pico-8 play session: hold ← + tap ❎

[t = 1 s] hold ← ~1s, tap ❎ ~2×
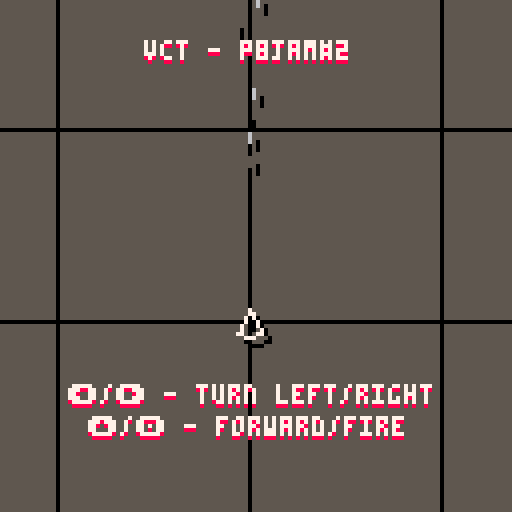
[t = 2 s] hold ← ~2s, tap ❎ ~4×
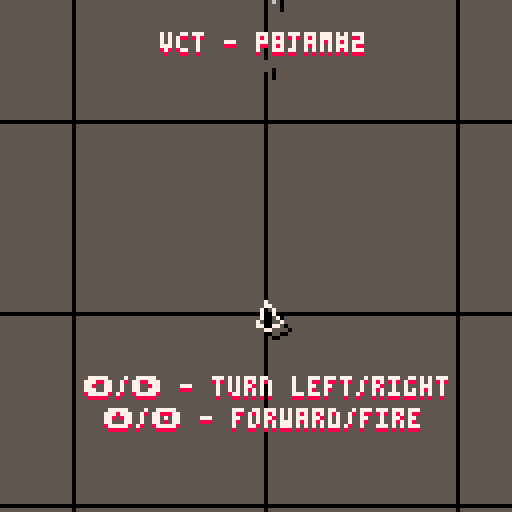
[t = 4 s] hold ← ~4s, tap ❎ ~7×
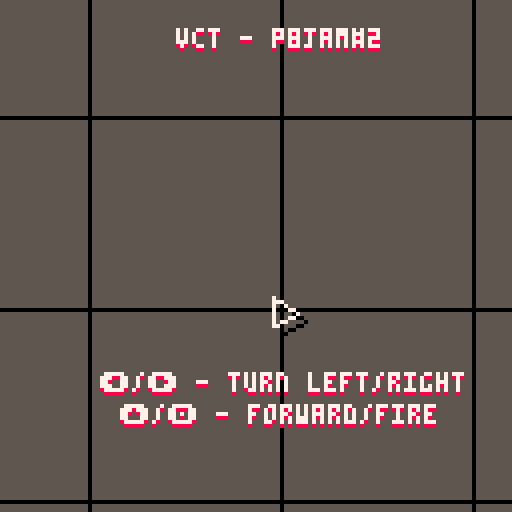
[t = 6 s] hold ← ~6s, tap ❎ ~10×
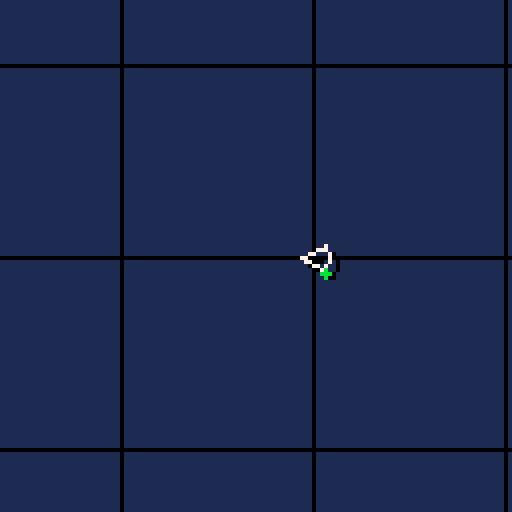
[t = 8 s] hold ← ~8s, tap ❎ ~14×
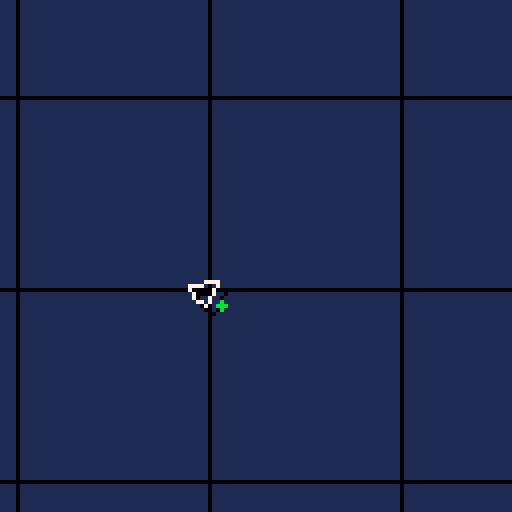

pico-8 cartridge
version 7
__lua__
-- vct
-- jean-marc quere @wdwave

-- persona

_p={}
function _p:new(o)
	o=o or {}
 o.e=o.e or 0     -- enemy
	o.x=o.x or 0     -- ox
	o.y=o.y or 0     -- oy
	o.a=o.a/360 or 0 -- angle 0..1
	o.z=o.z or 1     -- zoom
	o.p=o.p or {}    -- points
	o.l=o.l or {}    -- lines
 o.c=0            -- collided persona
 o.n=0            -- nearest enemy persona
 o.d=0            -- radius
 o.w=o.w or 60    -- spawn wait
 for v in all(o.p) do
  local d=flr(sqrt(v[1]^2+v[2]^2))
  if d>o.d then
   o.d=d
  end
 end
	setmetatable(o,self)
	self.__index=self
	return o
end

-- rotate and translate
function _p:rot(x,y)
	return 
		flr(x*self.ca-y*self.sa+self.x+_w._o.x+_w._c.x),
 	flr(x*self.sa+y*self.ca+self.y+_w._o.y+_w._c.y)
end

-- move to
function _p:mov(x,y,s)
 local a,dx,dy
 s=s or 0.5
	a=atan2(x-self.x,y-self.y)
	dx=cos(a)*s
	dy=sin(a)*s
	self.x+=dx
	self.y+=dy
end

-- kill if collided
function _p:kic(s)
 if self.c>0 then
  _w._c.t=10
  _w.s+=s
  del(_w._p,self)
 end
end

function _p:draw()
 local x0,y0,x1,y1,c
	self.ca=cos(self.a)
	self.sa=sin(self.a)
 -- shadow
	if self.w>0 then
  -- spawn
	 c=7*self.w%2
	else
	 c=0
	end
	for v in all(self.l) do
  x0,y0=self:rot(
	 	self.z*self.p[v[1]][1],
	 	self.z*self.p[v[1]][2]
  	)
  x1,y1=self:rot(
	 	self.z*self.p[v[2]][1],
	 	self.z*self.p[v[2]][2]
  	)
	 line(x0+2,y0+2,x1+2,y1+2,c)
	end
 -- persona
	if self.w>0 then
	 -- spawn
	 c=7*self.w%2
	else
	 c=7
	end
	for v in all(self.l) do
  x0,y0=self:rot(
	 	self.z*self.p[v[1]][1],
	 	self.z*self.p[v[1]][2]
  	)
  x1,y1=self:rot(
	 	self.z*self.p[v[2]][1],
	 	self.z*self.p[v[2]][2]
  	)
  if self.w==0 then
  	c=v[3] or c
  end
	 line(x0,y0,x1,y1,c)
	end

 if self._d!=nil then
  self:_d()
 end
end

function _p:update()
 if self._u!=nil then
  if self.w>0 then
    self.w-=1
  else
    self._u(self)
  end
 end
end

-- text
_t={}
function _t:new(x,y,t,c)
 o={}
 o.x=x or 0
 o.y=y or 0
 o.t=t or ""
 o.c=c or 7
	setmetatable(o,self)
	self.__index=self
	return o
end

function _t:draw()
 if self.y+_w._o.y+_w._c.y<116 then
 color(abs(15-self.c))
 cursor(self.x+_w._o.x+_w._c.x,self.y+1+_w._o.y+_w._c.y) 
 print(self.t)
 color(self.c)
 cursor(self.x+_w._o.x+_w._c.x,self.y+_w._o.y+_w._c.y) 
 print(self.t)
 end
end

-- world

_w={}

function _w:init()
 _w._o={x=0,y=0}
 _w._c={x=64,y=64,t=0}
 _w._p={}
 _w._t={}
 _w.s=0
 _w.l=0
 _w.n=2
 _w.t=0
 _w:addp01(0,0,0,1)
 _w:create(_w.n)
 _w._s=cocreate(function()
 	while true do
 	 _w:scheduler()
 	 yield()
 	end
 end)
end

function _w:print(x,y,t,c)
 add(self._t,_t:new(x,y,t,c))
end

function _w:cls()
 self._t={}
end

function _w:draw()
 for p in all(_w._p) do
  p:draw()
 end
 for t in all(_w._t) do
  t:draw()
 end
 _w.t+=1
 if _w.t>60 and costatus(_w._s)=="suspended" then
  coresume(_w._s)
  _w.t=0
 end
end

function _w:update()
 for v in all(_w._p) do
  v.c=0
  v.n=0
 end
 for k,v in pairs(_w._p) do
  i=k
  m=32767
  while v.c==0 and i<#_w._p do
   i+=1
   e=_w._p[i].d*_w._p[i].z+v.d*v.z 
   d=abs(_w._p[i].x-v.x)+abs(_w._p[i].y-v.y)
   if _w._p[i].e==1 and d<m then
    v.n=i
    _w._p[i].n=k
    m=d
   end
   if d<e then
    d=flr(sqrt((_w._p[i].x-v.x)^2+(_w._p[i].y-v.y)^2)-e)
    if d<=0 then 
     if (v.w+_w._p[i].w)==0 then
      v.c=i
      _w._p[i].c=k
     else
      if v.w>0 and _w._p[i].w>0 and _w._p[i].w<30 then
       _w._p[i].w+=10
      end
     end
    end
   end
  end
 end
 for p in all(_w._p) do
  p:update()
 end
end

function _w:adde01(x,y,a,z)
 add(
 	_w._p,
	 _p:new({
	  e=1,
	 	x=x,
	 	y=y,
	 	a=a,
	 	z=z,
	 	w=20,
			p={
				{-2,1},
				{0,2},
				{2,1},
				{2,-1},
				{0,-2},
				{-2,-1}				
			},
			l={
				{1,2},
				{2,3},
				{3,4},
				{4,5},
				{5,6},
				{6,1}
			},
			_u=function(o)
			 o.a=(o.a+0.01)%1
    _p.kic(o,0)	 			 
			end
		})
 )
end

function _w:adde02(x,y,a,z)
 add(
 	_w._p,
	 _p:new({
	  e=1,
	 	x=x,
	 	y=y,
	 	a=a,
	 	z=z,
			p={
				{-2,1},
				{0,2},
				{2,1},
				{2,-1},
				{0,-2},
				{-2,-1}				
			},
			l={
				{1,3,9},
				{3,5},
				{5,1},
				{2,4},
				{4,6},
				{6,2}
			},
			_u=function(o)
			 o.a=(o.a+0.01)%1
				if o.c>0 then
  			_w._c.t=10
  			_w.s+=10
  			for i=0,9 do
  			 a=o.a-0.125+1/10*i
  			 dx=cos(a)*o.d
  			 dy=sin(a)*o.d
    	 _w:adds01(o.x+dx*o.z,o.y+dy*o.z,a*360,1,dx,dy) 		 
  			end
  			del(_w._p,o)
 			end
			end
		})
 )
end

function _w:adde03(x,y,a,z)
 add(
 	_w._p,
	 _p:new({
	  e=1,
	 	x=x,
	 	y=y,
	 	a=a,
	 	z=z,
			p={
				{0,-2},
				{1,0},
				{0,2},
				{-1,0}				
			},
			l={
				{1,2,12},
				{2,3},
				{3,4},
				{4,1}
			},
			_u=function(o)
			 _p.mov(o,_w._p[1].x,_w._p[1].y)
		  _p.kic(o,1)	 			 
			end
		})
 )
end

function _w:adde04(x,y,a,z)
 add(
 	_w._p,
	 _p:new({
	  e=1,
	 	x=x,
	 	y=y,
	 	a=a,
	 	z=z,
			p={
				{-1,1},
				{1,1},
				{1,-1},
				{-1,-1},
				{-2,0},
				{0,2},
				{2,0},
				{0,-2}								
			},
			l={
				{1,2,11},
				{2,3},
				{3,4},
				{4,1},
    {5,6},
    {6,7},
    {7,8},
    {8,5}				
			},
			_u=function(o)
			 o.a=(o.a+0.01)%1
			 _p.mov(o,_w._p[1].x,_w._p[1].y,1)
		  _p.kic(o,1)	 			 
			end
		})
 )
end

function _w:adde05(x,y,a,z)
 add(
 	_w._p,
	 _p:new({
	  e=1,
	 	x=x,
	 	y=y,
	 	a=a,
	 	z=z,
			p={
				{0,1},
				{1,0},
				{0,-1},
				{-1,0}
			},
			l={
				{1,2,8},
				{2,3},
				{3,4},
				{4,1},
    {1,3}				
			},
			_u=function(o)
			 o.a=(o.a+0.01)%1
			 _p.mov(o,_w._p[1].x,_w._p[1].y,1)
		  _p.kic(o,2)	 			 
			end
		})
 )
end

function _w:addp01(x,y,a,z)
 add(
 	_w._p,
	 _p:new({
	  e=0,
	 	x=x,
	 	y=y,
	 	a=a,
	 	z=z,
   w=0,
			p={
				{0,-3},
				{-3,3},
				{3,3},
				{0,4}
			},
			l={
				{1,2},
				{1,3},
				{2,4},
				{3,4}				
			},
			_u=function(o)
    -- turn
			 if btn(0) then o.a+=0.01 end
			 if btn(1) then o.a-=0.01 end
    -- direction
    o.a=o.a%1
    a=o.a-0.125
    dx=1.3*(cos(a)-sin(a))
    dy=1.3*(sin(a)+cos(a))
    -- camera
    _w._c.x=64+dx*8
    _w._c.y=64+dy*8
    -- screenshake
    if _w._c.t>0 then
     _w._c.t-=1
     _w._c.x+=2-rnd(4)
     _w._c.y+=2-rnd(4)
    end
    -- forward
    if btn(2) then
     _w._o.x+=dx
     _w._o.y+=dy
     o.x-=dx
     o.y-=dy
    end
    -- fire
    if btn(4) then
     sfx(1)
     a=o.a-0.125+(rnd(5)-2)/360
     dx=-o.d*(cos(a)-sin(a))
     dy=-o.d*(sin(a)+cos(a))
     -- add bullet (s01)
     _w:adds01(o.x+dx,o.y+dy,o.a*360,1,dx,dy)
    end
			 if o.c>0 then	 
			  for i in all(_w._p) do
			   i.c=1
			  end
			  _w.l=_w.s
			  _w.s=0
			  _w.n=2
			 end
			end,
			_d=function(o)
    -- radar (show nearest ennemy)
			 if o.n>0
			  and _w._p[o.n]!=nil
			  and _w._p[o.n].ca!=nil then
 			 local ox,oy,nx,ny,a,d
 			 ox,oy=o:rot(0,0)
 			 nx,ny=_w._p[o.n]:rot(0,0)
 			 d=abs(nx-ox)+abs(ny-oy)
			  a=atan2(nx-ox,ny-oy)
			  nx=ox+cos(a)*o.d*1.5
			  ny=oy+sin(a)*o.d*1.5
			  if d<100 then
			  circfill(nx,ny,1,8)
			  else
			  circfill(nx,ny,1,11)
     end			  
			 end
			end
		})
	)
end

function _w:adds01(x,y,a,z,dx,dy)
 add(
 	_w._p,
	 _p:new({
	  e=0,
	 	x=x,
	 	y=y,
	 	a=a,
	 	z=z,
	 	w=0,
			p={
				{0,-1},
				{0,1}								
			},
			l={
				{1,2,6}
			},
			_u=function(o)
			 if o.t==nil then
			  o.t=20
			 else
			  o.t-=1
     if o.t%2==0 then
			   o.l={{1,2,6}}
			  else
			   o.l={{1,2,5}}
     end
			  if o.t<0 or o.c!=0 then 
			   del(_w._p,o)
			  end
			 end
			 o.x+=dx
			 o.y+=dy
			end
		})
 )
end

function _w:create()
 local l
 if _w.n%2==1 then
  _w:cls()
 	l=_w.n/2
 	n=2
 	for i=3,0,-1 do
 	 if l>=2^i then
 	  l-=2^i
 	  for j=1,n do
 	 		x=64-rnd(128)
 	 		x+=64*sgn(x)
 	 		y=64-rnd(128)
 	 		y+=64*sgn(y)
 	   _w["adde0"..(i+2)](_w,x,y,0,3)   
 	  end
 	  n*=2
 	 end
 	end
 else
  _w:adde01(0,-32,0,2)
  _w:print(-26,-70,"vct - p8jam#2",7)
	
	 if _w.l>0 then
	  sfx(3)
	  s=_w.l
	 else
	  sfx(2)
	  s=_w.s
	 end
		if s>0 then
   _w:print(0-2*#("> "..s.." <"),-55,"> "..s.." <",7)	
		end
  _w:print(-45,16,"\x8b/\x91 - turn left/right",7)
  _w:print(-40,24,"\x94/\x8e - forward/fire",7)
 end
 _w.n+=1
end

function _w:scheduler()
  if #_w._p==1 then
   if _w.n==2 then
    _w.s=0
   end
   if _w.n==3 then
    _w.l=0
   end
   _w:create()
  end
end

-- pico8

function _init()
 _w:init()
end

function _draw()
 if _w._c.t==10 then
  -- flash
		rectfill(0,0,127,127,7)
		sfx(0)
 else
  -- normal
  if _w.s==0 and _w.l>0 and _w.n==3 then
		 rectfill(0,0,127,127,2)
  else
		 rectfill(0,0,127,127,1+4*(_w.n%2))
  end
  -- background
  dx=flr(_w._o.x+_w._c.x)%48
  dy=flr(_w._o.y+_w._c.y)%48
  for x=0,127,48 do
  	line(x+dx,0,x+dx,127,0)
  	line(0,x+dy,127,x+dy,0)
  end
  -- wolrd draw
 	_w:draw()
 end
end

function _update()
 _w:update()
end
__gfx__
00000000000000000000000000000000000000000000000000000000000000000000000000000000000000000000000000000000000000000000000000000000
00000000000000000000000000000000000000000000000000000000000000000000000000000000000000000000000000000000000000000000000000000000
00000000000000000000000000000000000000000000000000000000000000000000000000000000000000000000000000000000000000000000000000000000
00000000000000000000000000000000000000000000000000000000000000000000000000000000000000000000000000000000000000000000000000000000
00000000000000000000000000000000000000000000000000000000000000000000000000000000000000000000000000000000000000000000000000000000
00000000000000000000000000000000000000000000000000000000000000000000000000000000000000000000000000000000000000000000000000000000
00000000000000000000000000000000000000000000000000000000000000000000000000000000000000000000000000000000000000000000000000000000
00000000000000000000000000000000000000000000000000000000000000000000000000000000000000000000000000000000000000000000000000000000
00000000000000000000000000000000000000000000000000000000000000000000000000000000000000000000000000000000000000000000000000000000
00000000000000000000000000000000000000000000000000000000000000000000000000000000000000000000000000000000000000000000000000000000
00000000000000000000000000000000000000000000000000000000000000000000000000000000000000000000000000000000000000000000000000000000
00000000000000000000000000000000000000000000000000000000000000000000000000000000000000000000000000000000000000000000000000000000
00000000000000000000000000000000000000000000000000000000000000000000000000000000000000000000000000000000000000000000000000000000
00000000000000000000000000000000000000000000000000000000000000000000000000000000000000000000000000000000000000000000000000000000
00000000000000000000000000000000000000000000000000000000000000000000000000000000000000000000000000000000000000000000000000000000
00000000000000000000000000000000000000000000000000000000000000000000000000000000000000000000000000000000000000000000000000000000
00000000000000000000000000000000000000000000000000000000000000000000000000000000000000000000000000000000000000000000000000000000
00000000000000000000000000000000000000000000000000000000000000000000000000000000000000000000000000000000000000000000000000000000
00000000000000000000000000000000000000000000000000000000000000000000000000000000000000000000000000000000000000000000000000000000
00000000000000000000000000000000000000000000000000000000000000000000000000000000000000000000000000000000000000000000000000000000
00000000000000000000000000000000000000000000000000000000000000000000000000000000000000000000000000000000000000000000000000000000
00000000000000000000000000000000000000000000000000000000000000000000000000000000000000000000000000000000000000000000000000000000
00000000000000000000000000000000000000000000000000000000000000000000000000000000000000000000000000000000000000000000000000000000
00000000000000000000000000000000000000000000000000000000000000000000000000000000000000000000000000000000000000000000000000000000
00000000000000000000000000000000000000000000000000000000000000000000000000000000000000000000000000000000000000000000000000000000
00000000000000000000000000000000000000000000000000000000000000000000000000000000000000000000000000000000000000000000000000000000
00000000000000000000000000000000000000000000000000000000000000000000000000000000000000000000000000000000000000000000000000000000
00000000000000000000000000000000000000000000000000000000000000000000000000000000000000000000000000000000000000000000000000000000
00000000000000000000000000000000000000000000000000000000000000000000000000000000000000000000000000000000000000000000000000000000
00000000000000000000000000000000000000000000000000000000000000000000000000000000000000000000000000000000000000000000000000000000
00000000000000000000000000000000000000000000000000000000000000000000000000000000000000000000000000000000000000000000000000000000
00000000000000000000000000000000000000000000000000000000000000000000000000000000000000000000000000000000000000000000000000000000
00000000000000000000000000000000000000000000000000000000000000000000000000000000000000000000000000000000000000000000000000000000
00000000000000000000000000000000000000000000000000000000000000000000000000000000000000000000000000000000000000000000000000000000
00000000000000000000000000000000000000000000000000000000000000000000000000000000000000000000000000000000000000000000000000000000
00000000000000000000000000000000000000000000000000000000000000000000000000000000000000000000000000000000000000000000000000000000
00000000000000000000000000000000000000000000000000000000000000000000000000000000000000000000000000000000000000000000000000000000
00000000000000000000000000000000000000000000000000000000000000000000000000000000000000000000000000000000000000000000000000000000
00000000000000000000000000000000000000000000000000000000000000000000000000000000000000000000000000000000000000000000000000000000
00000000000000000000000000000000000000000000000000000000000000000000000000000000000000000000000000000000000000000000000000000000
00000000000000000000000000000000000000000000000000000000000000000000000000000000000000000000000000000000000000000000000000000000
00000000000000000000000000000000000000000000000000000000000000000000000000000000000000000000000000000000000000000000000000000000
00000000000000000000000000000000000000000000000000000000000000000000000000000000000000000000000000000000000000000000000000000000
00000000000000000000000000000000000000000000000000000000000000000000000000000000000000000000000000000000000000000000000000000000
00000000000000000000000000000000000000000000000000000000000000000000000000000000000000000000000000000000000000000000000000000000
00000000000000000000000000000000000000000000000000000000000000000000000000000000000000000000000000000000000000000000000000000000
00000000000000000000000000000000000000000000000000000000000000000000000000000000000000000000000000000000000000000000000000000000
00000000000000000000000000000000000000000000000000000000000000000000000000000000000000000000000000000000000000000000000000000000
00000000000000000000000000000000000000000000000000000000000000000000000000000000000000000000000000000000000000000000000000000000
00000000000000000000000000000000000000000000000000000000000000000000000000000000000000000000000000000000000000000000000000000000
00000000000000000000000000000000000000000000000000000000000000000000000000000000000000000000000000000000000000000000000000000000
00000000000000000000000000000000000000000000000000000000000000000000000000000000000000000000000000000000000000000000000000000000
00000000000000000000000000000000000000000000000000000000000000000000000000000000000000000000000000000000000000000000000000000000
00000000000000000000000000000000000000000000000000000000000000000000000000000000000000000000000000000000000000000000000000000000
00000000000000000000000000000000000000000000000000000000000000000000000000000000000000000000000000000000000000000000000000000000
00000000000000000000000000000000000000000000000000000000000000000000000000000000000000000000000000000000000000000000000000000000
00000000000000000000000000000000000000000000000000000000000000000000000000000000000000000000000000000000000000000000000000000000
00000000000000000000000000000000000000000000000000000000000000000000000000000000000000000000000000000000000000000000000000000000
00000000000000000000000000000000000000000000000000000000000000000000000000000000000000000000000000000000000000000000000000000000
00000000000000000000000000000000000000000000000000000000000000000000000000000000000000000000000000000000000000000000000000000000
00000000000000000000000000000000000000000000000000000000000000000000000000000000000000000000000000000000000000000000000000000000
00000000000000000000000000000000000000000000000000000000000000000000000000000000000000000000000000000000000000000000000000000000
00000000000000000000000000000000000000000000000000000000000000000000000000000000000000000000000000000000000000000000000000000000
00000000000000000000000000000000000000000000000000000000000000000000000000000000000000000000000000000000000000000000000000000000
00000000000000000000000000000000000000000000000000000000000000000000000000000000000000000000000000000000000000000000000000000000
00000000000000000000000000000000000000000000000000000000000000000000000000000000000000000000000000000000000000000000000000000000
00000000000000000000000000000000000000000000000000000000000000000000000000000000000000000000000000000000000000000000000000000000
00000000000000000000000000000000000000000000000000000000000000000000000000000000000000000000000000000000000000000000000000000000
00000000000000000000000000000000000000000000000000000000000000000000000000000000000000000000000000000000000000000000000000000000
00000000000000000000000000000000000000000000000000000000000000000000000000000000000000000000000000000000000000000000000000000000
00000000000000000000000000000000000000000000000000000000000000000000000000000000000000000000000000000000000000000000000000000000
00000000000000000000000000000000000000000000000000000000000000000000000000000000000000000000000000000000000000000000000000000000
00000000000000000000000000000000000000000000000000000000000000000000000000000000000000000000000000000000000000000000000000000000
00000000000000000000000000000000000000000000000000000000000000000000000000000000000000000000000000000000000000000000000000000000
00000000000000000000000000000000000000000000000000000000000000000000000000000000000000000000000000000000000000000000000000000000
00000000000000000000000000000000000000000000000000000000000000000000000000000000000000000000000000000000000000000000000000000000
00000000000000000000000000000000000000000000000000000000000000000000000000000000000000000000000000000000000000000000000000000000
00000000000000000000000000000000000000000000000000000000000000000000000000000000000000000000000000000000000000000000000000000000
00000000000000000000000000000000000000000000000000000000000000000000000000000000000000000000000000000000000000000000000000000000
00000000000000000000000000000000000000000000000000000000000000000000000000000000000000000000000000000000000000000000000000000000
00000000000000000000000000000000000000000000000000000000000000000000000000000000000000000000000000000000000000000000000000000000
00000000000000000000000000000000000000000000000000000000000000000000000000000000000000000000000000000000000000000000000000000000
00000000000000000000000000000000000000000000000000000000000000000000000000000000000000000000000000000000000000000000000000000000
00000000000000000000000000000000000000000000000000000000000000000000000000000000000000000000000000000000000000000000000000000000
00000000000000000000000000000000000000000000000000000000000000000000000000000000000000000000000000000000000000000000000000000000
00000000000000000000000000000000000000000000000000000000000000000000000000000000000000000000000000000000000000000000000000000000
00000000000000000000000000000000000000000000000000000000000000000000000000000000000000000000000000000000000000000000000000000000
00000000000000000000000000000000000000000000000000000000000000000000000000000000000000000000000000000000000000000000000000000000
00000000000000000000000000000000000000000000000000000000000000000000000000000000000000000000000000000000000000000000000000000000
00000000000000000000000000000000000000000000000000000000000000000000000000000000000000000000000000000000000000000000000000000000
00000000000000000000000000000000000000000000000000000000000000000000000000000000000000000000000000000000000000000000000000000000
00000000000000000000000000000000000000000000000000000000000000000000000000000000000000000000000000000000000000000000000000000000
00000000000000000000000000000000000000000000000000000000000000000000000000000000000000000000000000000000000000000000000000000000
00000000000000000000000000000000000000000000000000000000000000000000000000000000000000000000000000000000000000000000000000000000
00000000000000000000000000000000000000000000000000000000000000000000000000000000000000000000000000000000000000000000000000000000
00000000000000000000000000000000000000000000000000000000000000000000000000000000000000000000000000000000000000000000000000000000
00000000000000000000000000000000000000000000000000000000000000000000000000000000000000000000000000000000000000000000000000000000
00000000000000000000000000000000000000000000000000000000000000000000000000000000000000000000000000000000000000000000000000000000
00000000000000000000000000000000000000000000000000000000000000000000000000000000000000000000000000000000000000000000000000000000
00000000000000000000000000000000000000000000000000000000000000000000000000000000000000000000000000000000000000000000000000000000
00000000000000000000000000000000000000000000000000000000000000000000000000000000000000000000000000000000000000000000000000000000
00000000000000000000000000000000000000000000000000000000000000000000000000000000000000000000000000000000000000000000000000000000
00000000000000000000000000000000000000000000000000000000000000000000000000000000000000000000000000000000000000000000000000000000
00000000000000000000000000000000000000000000000000000000000000000000000000000000000000000000000000000000000000000000000000000000
00000000000000000000000000000000000000000000000000000000000000000000000000000000000000000000000000000000000000000000000000000000
00000000000000000000000000000000000000000000000000000000000000000000000000000000000000000000000000000000000000000000000000000000
00000000000000000000000000000000000000000000000000000000000000000000000000000000000000000000000000000000000000000000000000000000
00000000000000000000000000000000000000000000000000000000000000000000000000000000000000000000000000000000000000000000000000000000
00000000000000000000000000000000000000000000000000000000000000000000000000000000000000000000000000000000000000000000000000000000
00000000000000000000000000000000000000000000000000000000000000000000000000000000000000000000000000000000000000000000000000000000
00000000000000000000000000000000000000000000000000000000000000000000000000000000000000000000000000000000000000000000000000000000
00000000000000000000000000000000000000000000000000000000000000000000000000000000000000000000000000000000000000000000000000000000
00000000000000000000000000000000000000000000000000000000000000000000000000000000000000000000000000000000000000000000000000000000
00000000000000000000000000000000000000000000000000000000000000000000000000000000000000000000000000000000000000000000000000000000
00000000000000000000000000000000000000000000000000000000000000000000000000000000000000000000000000000000000000000000000000000000
00000000000000000000000000000000000000000000000000000000000000000000000000000000000000000000000000000000000000000000000000000000
00000000000000000000000000000000000000000000000000000000000000000000000000000000000000000000000000000000000000000000000000000000
00000000000000000000000000000000000000000000000000000000000000000000000000000000000000000000000000000000000000000000000000000000
00000000000000000000000000000000000000000000000000000000000000000000000000000000000000000000000000000000000000000000000000000000
00000000000000000000000000000000000000000000000000000000000000000000000000000000000000000000000000000000000000000000000000000000
00000000000000000000000000000000000000000000000000000000000000000000000000000000000000000000000000000000000000000000000000000000
00000000000000000000000000000000000000000000000000000000000000000000000000000000000000000000000000000000000000000000000000000000
00000000000000000000000000000000000000000000000000000000000000000000000000000000000000000000000000000000000000000000000000000000
00000000000000000000000000000000000000000000000000000000000000000000000000000000000000000000000000000000000000000000000000000000
00000000000000000000000000000000000000000000000000000000000000000000000000000000000000000000000000000000000000000000000000000000
00000000000000000000000000000000000000000000000000000000000000000000000000000000000000000000000000000000000000000000000000000000
00000000000000000000000000000000000000000000000000000000000000000000000000000000000000000000000000000000000000000000000000000000
00000000000000000000000000000000000000000000000000000000000000000000000000000000000000000000000000000000000000000000000000000000
__gff__
0000000000000000000000000000000000000000000000000000000000000000000000000000000000000000000000000000000000000000000000000000000000000000000000000000000000000000000000000000000000000000000000000000000000000000000000000000000000000000000000000000000000000000
0000000000000000000000000000000000000000000000000000000000000000000000000000000000000000000000000000000000000000000000000000000000000000000000000000000000000000000000000000000000000000000000000000000000000000000000000000000000000000000000000000000000000000
__map__
0000000000000000000000000000000000000000000000000000000000000000000000000000000000000000000000000000000000000000000000000000000000000000000000000000000000000000000000000000000000000000000000000000000000000000000000000000000000000000000000000000000000000000
0000000000000000000000000000000000000000000000000000000000000000000000000000000000000000000000000000000000000000000000000000000000000000000000000000000000000000000000000000000000000000000000000000000000000000000000000000000000000000000000000000000000000000
0000000000000000000000000000000000000000000000000000000000000000000000000000000000000000000000000000000000000000000000000000000000000000000000000000000000000000000000000000000000000000000000000000000000000000000000000000000000000000000000000000000000000000
0000000000000000000000000000000000000000000000000000000000000000000000000000000000000000000000000000000000000000000000000000000000000000000000000000000000000000000000000000000000000000000000000000000000000000000000000000000000000000000000000000000000000000
0000000000000000000000000000000000000000000000000000000000000000000000000000000000000000000000000000000000000000000000000000000000000000000000000000000000000000000000000000000000000000000000000000000000000000000000000000000000000000000000000000000000000000
0000000000000000000000000000000000000000000000000000000000000000000000000000000000000000000000000000000000000000000000000000000000000000000000000000000000000000000000000000000000000000000000000000000000000000000000000000000000000000000000000000000000000000
0000000000000000000000000000000000000000000000000000000000000000000000000000000000000000000000000000000000000000000000000000000000000000000000000000000000000000000000000000000000000000000000000000000000000000000000000000000000000000000000000000000000000000
0000000000000000000000000000000000000000000000000000000000000000000000000000000000000000000000000000000000000000000000000000000000000000000000000000000000000000000000000000000000000000000000000000000000000000000000000000000000000000000000000000000000000000
0000000000000000000000000000000000000000000000000000000000000000000000000000000000000000000000000000000000000000000000000000000000000000000000000000000000000000000000000000000000000000000000000000000000000000000000000000000000000000000000000000000000000000
0000000000000000000000000000000000000000000000000000000000000000000000000000000000000000000000000000000000000000000000000000000000000000000000000000000000000000000000000000000000000000000000000000000000000000000000000000000000000000000000000000000000000000
0000000000000000000000000000000000000000000000000000000000000000000000000000000000000000000000000000000000000000000000000000000000000000000000000000000000000000000000000000000000000000000000000000000000000000000000000000000000000000000000000000000000000000
0000000000000000000000000000000000000000000000000000000000000000000000000000000000000000000000000000000000000000000000000000000000000000000000000000000000000000000000000000000000000000000000000000000000000000000000000000000000000000000000000000000000000000
0000000000000000000000000000000000000000000000000000000000000000000000000000000000000000000000000000000000000000000000000000000000000000000000000000000000000000000000000000000000000000000000000000000000000000000000000000000000000000000000000000000000000000
0000000000000000000000000000000000000000000000000000000000000000000000000000000000000000000000000000000000000000000000000000000000000000000000000000000000000000000000000000000000000000000000000000000000000000000000000000000000000000000000000000000000000000
0000000000000000000000000000000000000000000000000000000000000000000000000000000000000000000000000000000000000000000000000000000000000000000000000000000000000000000000000000000000000000000000000000000000000000000000000000000000000000000000000000000000000000
0000000000000000000000000000000000000000000000000000000000000000000000000000000000000000000000000000000000000000000000000000000000000000000000000000000000000000000000000000000000000000000000000000000000000000000000000000000000000000000000000000000000000000
0000000000000000000000000000000000000000000000000000000000000000000000000000000000000000000000000000000000000000000000000000000000000000000000000000000000000000000000000000000000000000000000000000000000000000000000000000000000000000000000000000000000000000
0000000000000000000000000000000000000000000000000000000000000000000000000000000000000000000000000000000000000000000000000000000000000000000000000000000000000000000000000000000000000000000000000000000000000000000000000000000000000000000000000000000000000000
0000000000000000000000000000000000000000000000000000000000000000000000000000000000000000000000000000000000000000000000000000000000000000000000000000000000000000000000000000000000000000000000000000000000000000000000000000000000000000000000000000000000000000
0000000000000000000000000000000000000000000000000000000000000000000000000000000000000000000000000000000000000000000000000000000000000000000000000000000000000000000000000000000000000000000000000000000000000000000000000000000000000000000000000000000000000000
0000000000000000000000000000000000000000000000000000000000000000000000000000000000000000000000000000000000000000000000000000000000000000000000000000000000000000000000000000000000000000000000000000000000000000000000000000000000000000000000000000000000000000
0000000000000000000000000000000000000000000000000000000000000000000000000000000000000000000000000000000000000000000000000000000000000000000000000000000000000000000000000000000000000000000000000000000000000000000000000000000000000000000000000000000000000000
0000000000000000000000000000000000000000000000000000000000000000000000000000000000000000000000000000000000000000000000000000000000000000000000000000000000000000000000000000000000000000000000000000000000000000000000000000000000000000000000000000000000000000
0000000000000000000000000000000000000000000000000000000000000000000000000000000000000000000000000000000000000000000000000000000000000000000000000000000000000000000000000000000000000000000000000000000000000000000000000000000000000000000000000000000000000000
0000000000000000000000000000000000000000000000000000000000000000000000000000000000000000000000000000000000000000000000000000000000000000000000000000000000000000000000000000000000000000000000000000000000000000000000000000000000000000000000000000000000000000
0000000000000000000000000000000000000000000000000000000000000000000000000000000000000000000000000000000000000000000000000000000000000000000000000000000000000000000000000000000000000000000000000000000000000000000000000000000000000000000000000000000000000000
0000000000000000000000000000000000000000000000000000000000000000000000000000000000000000000000000000000000000000000000000000000000000000000000000000000000000000000000000000000000000000000000000000000000000000000000000000000000000000000000000000000000000000
0000000000000000000000000000000000000000000000000000000000000000000000000000000000000000000000000000000000000000000000000000000000000000000000000000000000000000000000000000000000000000000000000000000000000000000000000000000000000000000000000000000000000000
0000000000000000000000000000000000000000000000000000000000000000000000000000000000000000000000000000000000000000000000000000000000000000000000000000000000000000000000000000000000000000000000000000000000000000000000000000000000000000000000000000000000000000
0000000000000000000000000000000000000000000000000000000000000000000000000000000000000000000000000000000000000000000000000000000000000000000000000000000000000000000000000000000000000000000000000000000000000000000000000000000000000000000000000000000000000000
0000000000000000000000000000000000000000000000000000000000000000000000000000000000000000000000000000000000000000000000000000000000000000000000000000000000000000000000000000000000000000000000000000000000000000000000000000000000000000000000000000000000000000
0000000000000000000000000000000000000000000000000000000000000000000000000000000000000000000000000000000000000000000000000000000000000000000000000000000000000000000000000000000000000000000000000000000000000000000000000000000000000000000000000000000000000000
